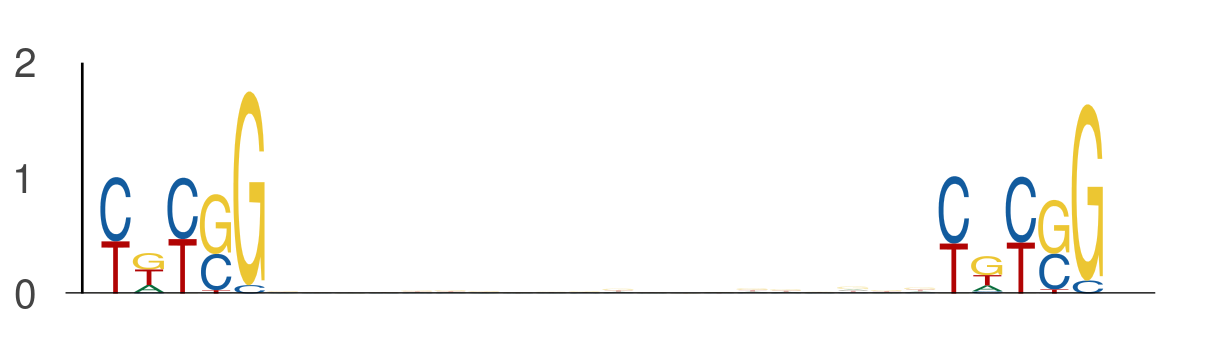

The file beside this chart, header and first rows:
seq_index, start_position, end_position, is_reversed_complement
421, 52, 57, 0
421, 77, 82, 0
3297, 13, 18, 0
3297, 38, 43, 0
6705, 25, 30, 0
6705, 50, 55, 0
1049, 2, 7, 0
1049, 27, 32, 0
5639, 51, 56, 0
5639, 76, 81, 0
6689, 18, 23, 0
6689, 43, 48, 0
7437, 52, 57, 0
7437, 77, 82, 0
7437, 28, 33, 0
7437, 53, 58, 0
4168, 43, 48, 0
4168, 68, 73, 0
5977, 16, 21, 0
5977, 41, 46, 0
5822, 41, 46, 0
5822, 66, 71, 0
7517, 30, 35, 0
7517, 55, 60, 0
7421, 49, 54, 0
7421, 74, 79, 0
6221, 9, 14, 0
6221, 34, 39, 0
3727, 10, 15, 0
3727, 35, 40, 0
1660, 29, 34, 0
1660, 54, 59, 0
2712, 44, 49, 0
2712, 69, 74, 0
3042, 48, 53, 0
3042, 73, 78, 0
4755, 7, 12, 0
4755, 32, 37, 0
5963, 14, 19, 0
5963, 39, 44, 0
5320, 38, 43, 0
5320, 63, 68, 0
7580, 4, 9, 0
7580, 29, 34, 0
6152, 53, 58, 0
6152, 78, 83, 0
3191, 23, 28, 0
3191, 48, 53, 0
3321, 39, 44, 0
3321, 64, 69, 0
6015, 41, 46, 0
6015, 66, 71, 0
1791, 23, 28, 0
1791, 48, 53, 0
5910, 2, 7, 0
5910, 27, 32, 0
734, 45, 50, 0
734, 70, 75, 0
6125, 47, 52, 0
6125, 72, 77, 0
... 752 more rows
